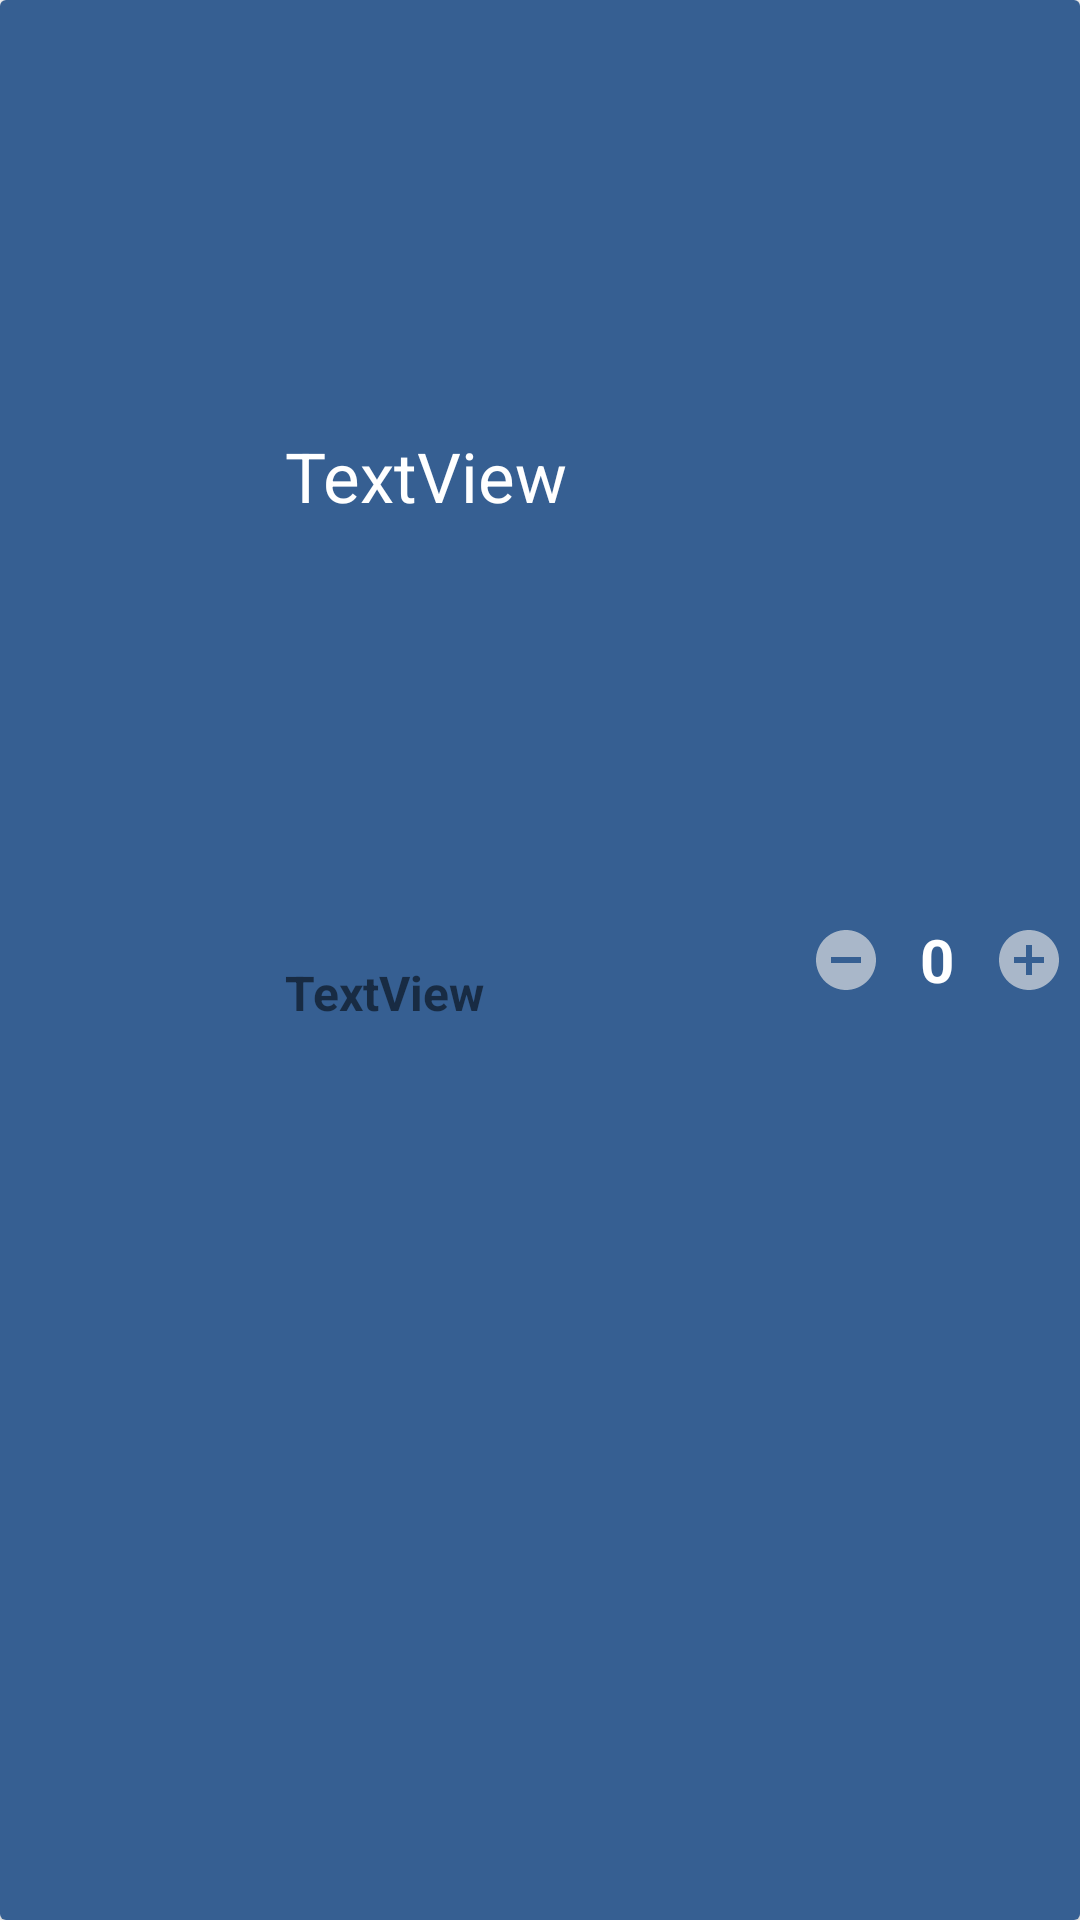

The Android layout XML behind this screen, and the referenced resources:
<!-- AndroidManifest.xml: application theme Theme.Wagba -->
<!-- res/layout/dish_item.xml -->
<?xml version="1.0" encoding="utf-8"?>
<androidx.cardview.widget.CardView xmlns:android="http://schemas.android.com/apk/res/android"
    xmlns:app="http://schemas.android.com/apk/res-auto"
    xmlns:tools="http://schemas.android.com/tools"
    android:layout_width="match_parent"
    android:layout_height="wrap_content"
    android:layout_margin="10dp">



    <LinearLayout
        android:layout_width="match_parent"
        android:layout_height="match_parent"
        android:orientation="horizontal"
        android:background="@color/dark_blue">

        <ImageView

            android:id="@+id/dishImage"
            android:layout_width="0dp"
            android:layout_height="65dp"
            android:layout_weight="1"
            android:cropToPadding="false"
            android:scaleType="fitXY"
            tools:srcCompat="@tools:sample/avatars" />

        <LinearLayout
            android:layout_width="0dp"
            android:layout_height="match_parent"
            android:layout_weight="2"
            android:orientation="vertical">

            <TextView

                android:id="@+id/dishName"
                android:layout_width="match_parent"
                android:layout_height="0dp"
                android:layout_weight="1"
                android:clickable="false"
                android:elegantTextHeight="false"
                android:fontFamily="sans-serif-thin"
                android:gravity="fill"
                android:includeFontPadding="false"
                android:paddingLeft="5dp"
                android:text="TextView"
                android:textAllCaps="false"
                android:textColor="@color/white"
                android:textSize="23sp"
                android:textStyle="bold"
                tools:ignore="TouchTargetSizeCheck" />


            <TextView
                android:id="@+id/dishPrice"
                android:layout_width="match_parent"
                android:layout_height="0dp"
                android:layout_weight="1"
                android:paddingLeft="5dp"
                android:text="TextView"
                android:textSize="16sp"
                android:textStyle="bold" />
        </LinearLayout>

        <LinearLayout
            android:layout_width="0dp"
            android:layout_height="match_parent"
            android:layout_weight="1"
            android:orientation="horizontal">


            <TextView
                android:id="@+id/removeDish"
                android:layout_width="0dp"
                android:layout_height="match_parent"
                android:layout_weight="1"
                android:drawableStart="@drawable/ic_baseline_remove_circle_24" />

            <TextView
                android:id="@+id/dishCounter"
                android:layout_width="0dp"
                android:layout_height="match_parent"
                android:layout_weight="1"
                android:gravity="center"
                android:text="@string/num"
                android:textColor="@color/white"
                android:textSize="20sp"
                android:textStyle="bold" />

            <TextView
                android:id="@+id/addDish"
                android:layout_width="0dp"
                android:layout_height="match_parent"
                android:layout_marginEnd="5dp"
                android:layout_weight="1"
                android:drawableEnd="@drawable/ic_baseline_add_circle_24" />
        </LinearLayout>
    </LinearLayout>


</androidx.cardview.widget.CardView>
<!-- resources referenced by this layout -->
<resources>
  <color name="dark_blue">#365F92</color>
  <color name="white">#FFFFFFFF</color>
  <!-- drawable ic_baseline_add_circle_24 (drawable) -->
  <vector android:alpha="0.67" android:height="24dp"
      android:tint="#E2E3E4" android:viewportHeight="24"
      android:viewportWidth="24" android:width="24dp" xmlns:android="http://schemas.android.com/apk/res/android">
      <path android:fillColor="@android:color/white" android:pathData="M12,2C6.48,2 2,6.48 2,12s4.48,10 10,10 10,-4.48 10,-10S17.52,2 12,2zM17,13h-4v4h-2v-4L7,13v-2h4L11,7h2v4h4v2z"/>
  </vector>
  <!-- drawable ic_baseline_remove_circle_24 (drawable) -->
  <vector android:alpha="0.67" android:height="24dp"
      android:tint="#E2E3E4" android:viewportHeight="24"
      android:viewportWidth="24" android:width="24dp" xmlns:android="http://schemas.android.com/apk/res/android">
      <path android:fillColor="@android:color/white" android:pathData="M12,2C6.48,2 2,6.48 2,12s4.48,10 10,10 10,-4.48 10,-10S17.52,2 12,2zM17,13L7,13v-2h10v2z"/>
  </vector>
  <string name="num">0</string>
  <style name="Theme.Wagba" parent="Theme.MaterialComponents.DayNight.NoActionBar">
          
          <item name="colorPrimary">@color/dark_blue</item>
          <item name="colorPrimaryVariant">@color/dark_blue</item>
          <item name="colorOnPrimary">@color/white</item>
          
          <item name="colorSecondary">@color/teal_200</item>
          <item name="colorSecondaryVariant">@color/teal_700</item>
          <item name="colorOnSecondary">@color/black</item>
          
          <item name="android:statusBarColor">@color/dark_blue</item>
          
      </style>
  <color name="teal_200">#FF03DAC5</color>
  <color name="teal_700">#FF018786</color>
  <color name="black">#FF000000</color>
</resources>
